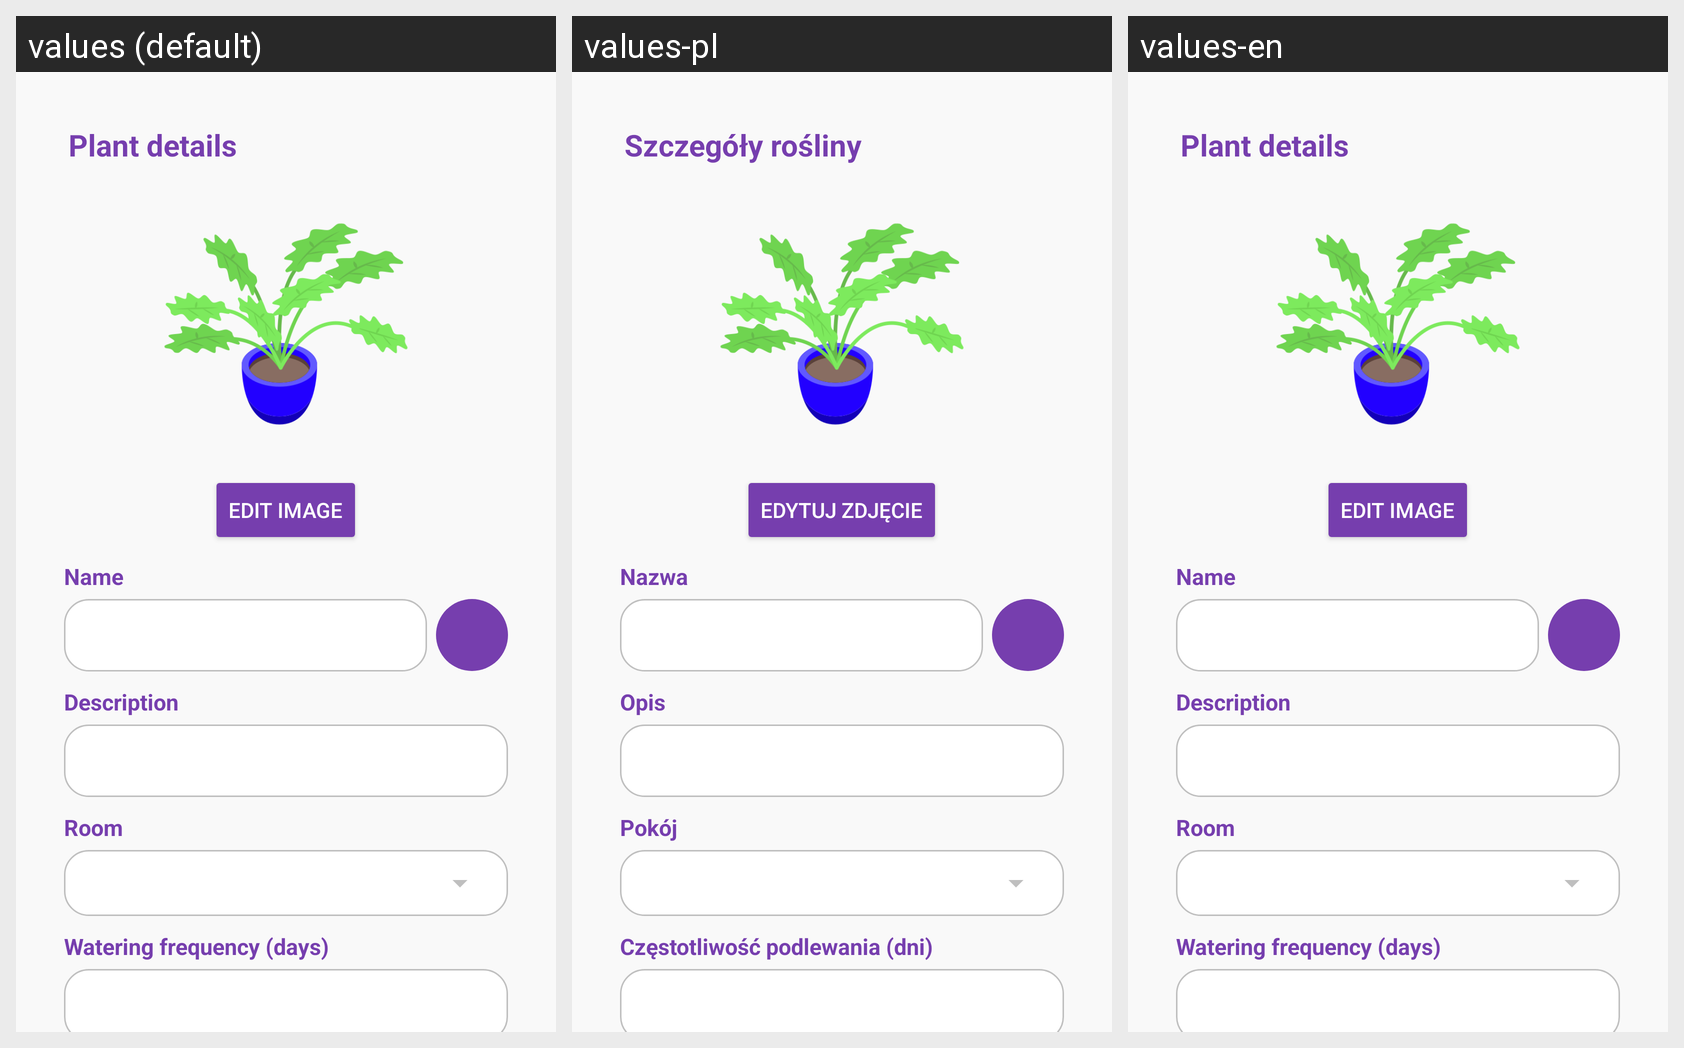

Locale-by-locale string values for the Android screen shown in this grid:
Android screen res/layout/activity_plant_detail.xml rendered under 3 locales, left to right: values (default), values-pl, values-en. Device: Nexus 5 (rendered at 1080×1920; each locale shown at half size, 540×960, under a caption strip naming it); theme Theme.Applant.
Strings drawn on this screen, with the default value and each locale's value (text and hints the layout hard-codes appear in the picture but are not listed):

plant_details
  values: Plant details
  values-pl: Szczegóły rośliny
  values-en: Plant details

edit_image
  values: Edit image
  values-pl: Edytuj zdjęcie
  values-en: Edit image

name
  values: Name
  values-pl: Nazwa
  values-en: Name

description
  values: Description
  values-pl: Opis
  values-en: Description

room
  values: Room
  values-pl: Pokój
  values-en: Room

watering_frequency
  values: Watering frequency (days)
  values-pl: Częstotliwość podlewania (dni)
  values-en: Watering frequency (days)

note
  values: Note
  values-pl: Notatka
  values-en: Note

waterings
  values: Waterings
  values-pl: Podlania
  values-en: Waterings

fertilizings
  values: Fertilizings
  values-pl: Nawożenia
  values-en: Fertilizings

repottings
  values: Repottings
  values-pl: Przesadzenia
  values-en: Repottings

save_changes
  values: Save changes
  values-pl: Zapisz zmiany
  values-en: Save changes

remove_plant
  values: Remove plant
  values-pl: Usuń roślinę
  values-en: Remove plant
